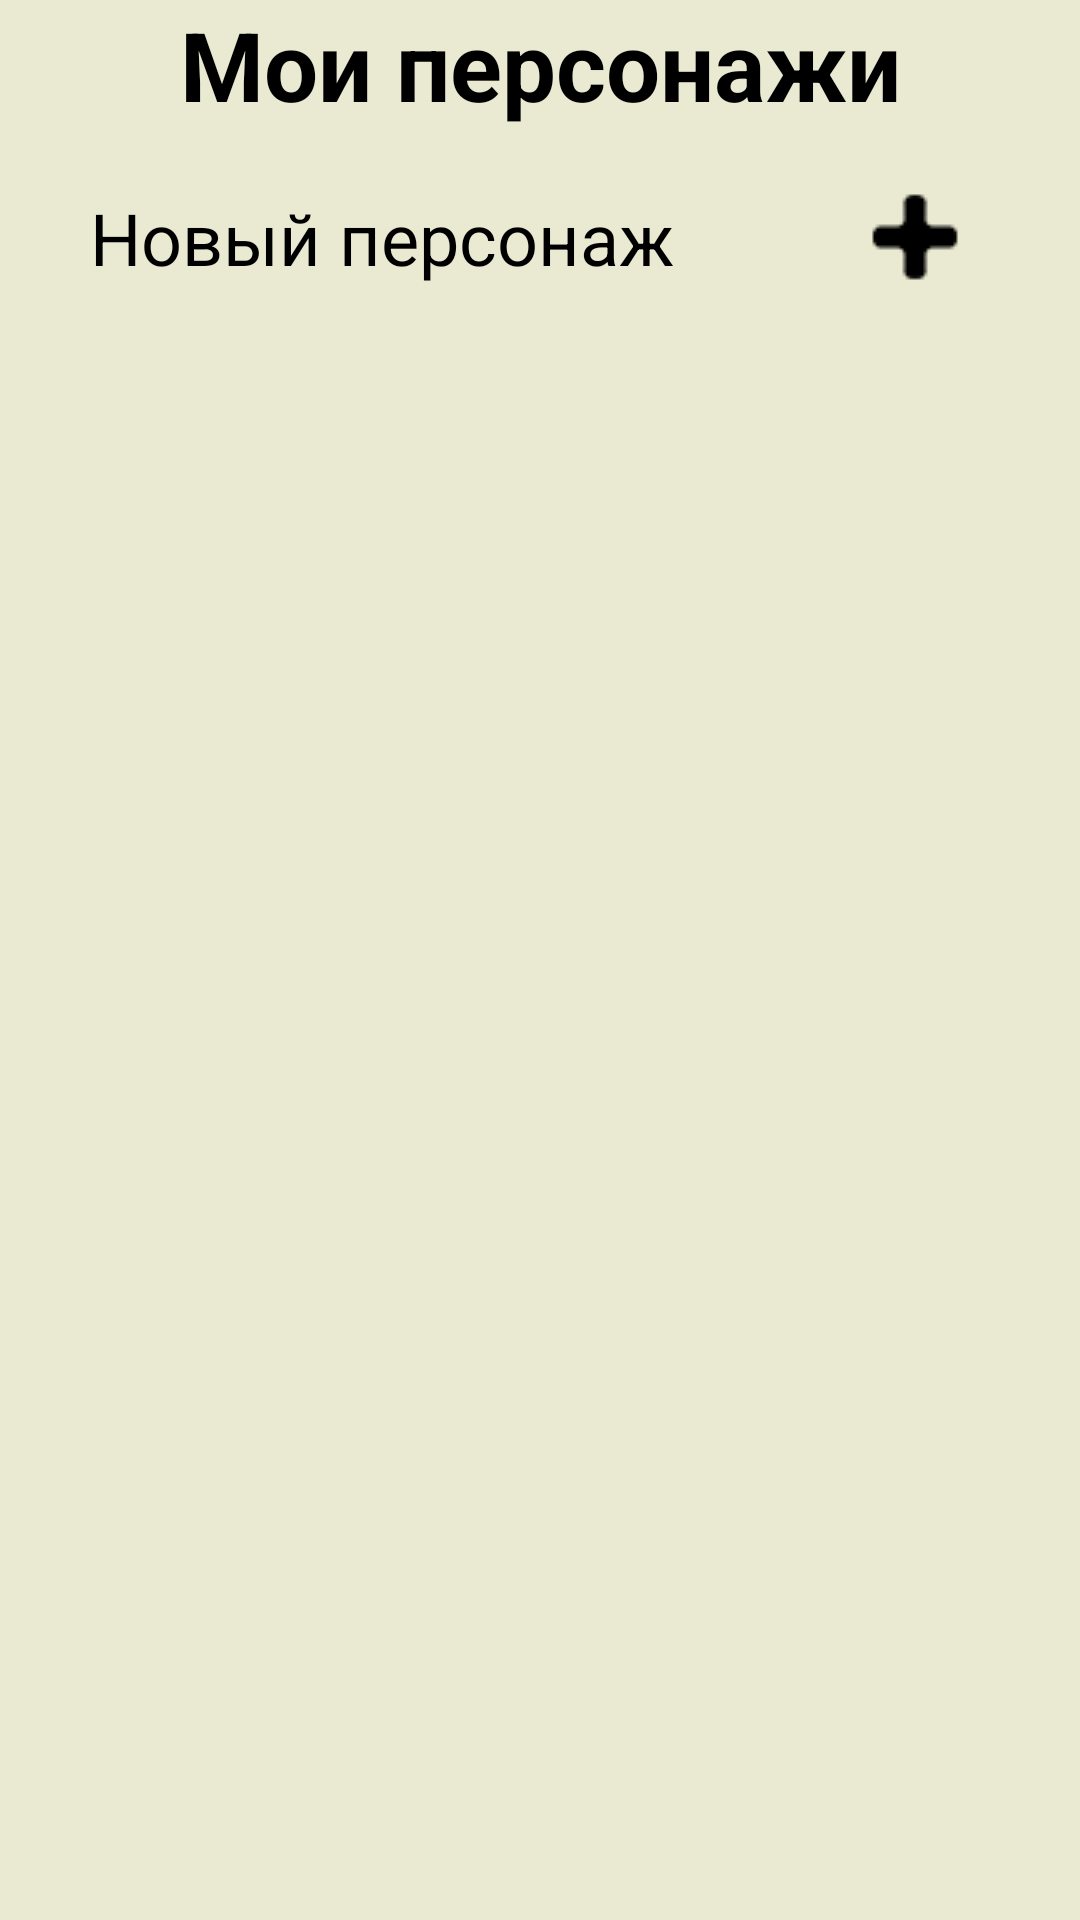

This screen was rendered from an Android layout file. Write that file and the resources it references.
<!-- AndroidManifest.xml: application theme Theme.TheWitcherCharachterSheet -->
<!-- res/layout/fragment_main.xml -->
<?xml version="1.0" encoding="utf-8"?>
<FrameLayout xmlns:android="http://schemas.android.com/apk/res/android"
    xmlns:tools="http://schemas.android.com/tools"
    xmlns:app="http://schemas.android.com/apk/res-auto"
    android:layout_width="match_parent"
    android:layout_height="match_parent"
    tools:context=".fragments.FragmentMain">
    <androidx.constraintlayout.widget.ConstraintLayout
        android:layout_width="match_parent"
        android:layout_height="match_parent">
    
        <LinearLayout
            android:id="@+id/linear_list"
            android:layout_width="match_parent"
            android:layout_height="wrap_content"
            android:orientation="vertical"
            app:layout_constraintTop_toTopOf="parent">
            <TextView
                android:layout_width="match_parent"
                android:layout_height="wrap_content"
                android:textAlignment="center"
                android:text="Мои персонажи"
                android:textSize="32sp"
                android:textStyle="bold"/>
            <ListView
                android:id="@+id/charList"
                android:layout_marginHorizontal="10sp"
                android:divider="@color/black"
                android:dividerHeight="2sp"
                android:layout_width="match_parent"
                android:layout_height="wrap_content"
                />
            <RelativeLayout
                android:id="@+id/new_character"
                android:layout_marginHorizontal="10sp"
                android:layout_width="match_parent"
                android:layout_height="wrap_content"
                android:gravity="center_vertical">
                <TextView
                    android:id="@+id/new_character_text"
                    android:layout_width="wrap_content"
                    android:layout_height="wrap_content"
                    android:layout_margin="20sp"
                    android:textSize="24sp"
                    android:layout_centerVertical="true"
                    android:text="Новый персонаж"/>
                <ImageView
                    android:layout_width="wrap_content"
                    android:layout_height="wrap_content"
                    android:src="@drawable/plus_icon"
                    android:layout_marginEnd="30sp"
                    android:layout_centerVertical="true"
                    android:layout_alignParentEnd="true"/>
            </RelativeLayout>
        </LinearLayout>
    </androidx.constraintlayout.widget.ConstraintLayout>
</FrameLayout>
<!-- resources referenced by this layout -->
<resources>
  <color name="black">#FF000000</color>
  <!-- drawable plus_icon: png bitmap (drawable, 355 bytes) -->
  <style name="Theme.TheWitcherCharachterSheet" parent="Base.Theme.TheWitcherCharachterSheet" />
  <style name="Base.Theme.TheWitcherCharachterSheet" parent="Theme.Material3.Dark.NoActionBar">
          
          <item name="android:colorBackground">@color/background</item>
          
          <item name="colorPrimary">@color/toolbar</item>
          <item name="colorPrimaryVariant">@color/toolbar</item>
          <item name="colorOnPrimary">@color/white</item>
          
          <item name="colorSecondary">@color/toolbar</item>
          <item name="colorSecondaryVariant">@color/toolbar</item>
          <item name="colorOnSecondary">@color/white</item>
          <item name="colorPrimaryDark">@color/toolbar</item>
          <item name="android:textColorHint">@color/gray</item>
          <item name="android:textViewStyle">@style/TextViewStyle</item>
          <item name="android:buttonStyle">@style/ButtonStyle</item>
          <item name="android:statusBarColor">?attr/colorPrimaryVariant</item>
          <item name="spinnerStyle">@style/SpinnerStyle</item>
          
      </style>
  <color name="background">#EAEAD2</color>
  <color name="toolbar">#590404</color>
  <color name="white">#FFFFFFFF</color>
  <color name="gray">#808080</color>
  <style name="TextViewStyle" parent="@android:style/TextAppearance">
          <item name="android:textSize">16sp</item>
          <item name="android:textColor">@color/black</item>
      </style>
  <style name="ButtonStyle" parent="@style/Widget.Material3.Button">
          <item name="android:text">20sp</item>
          <item name="android:textColor">@color/white</item>
          <item name="android:textColorHint">@color/white</item>
      </style>
  <style name="SpinnerStyle" parent="@style/Widget.AppCompat.Spinner">
          <item name="android:background">@drawable/bg_spinner</item>
          <item name="android:textAppearance">@style/WhiteTextStyle</item>
          <item name="android:dropDownVerticalOffset">60sp</item>
          <item name="android:popupBackground">@drawable/bg_spinner_item</item>
      </style>
  <!-- drawable bg_spinner (drawable) -->
  <?xml version="1.0" encoding="utf-8"?>
  <selector xmlns:android="http://schemas.android.com/apk/res/android">
      <item>
          <layer-list>
              <item>
                  <shape android:shape="rectangle">
                      <solid android:color="@color/toolbar"/>
                      <padding android:right="12sp"
                          android:left="12sp"/>
                      <corners android:radius="4sp"/>
                  </shape>
              </item>
              <item android:drawable="@drawable/ic_arrow_down"
                  android:gravity="end"/>
          </layer-list>
      </item>
  </selector>
  <style name="WhiteTextStyle" parent="@android:style/TextAppearance">
          <item name="android:textSize">16sp</item>
          <item name="android:textColor">@color/white</item>
          <item name="android:gravity">start</item>
          <item name="android:textAlignment">viewStart</item>
      </style>
  <!-- drawable bg_spinner_item (drawable) -->
  <?xml version="1.0" encoding="utf-8"?>
  <selector xmlns:android="http://schemas.android.com/apk/res/android">
      <item>
          <shape android:shape="rectangle">
              <solid android:color="@color/toolbar"/>
              <padding android:right="12sp"
                  android:left="12sp"/>
              <corners android:radius="4sp"/>
          </shape>
      </item>
  </selector>
  <!-- drawable ic_arrow_down (drawable) -->
  <vector android:height="32dp" android:tint="#FFFFFF"
      android:viewportHeight="24" android:viewportWidth="24"
      android:width="40dp" xmlns:android="http://schemas.android.com/apk/res/android">
      <path android:fillColor="@android:color/white" android:pathData="M7,10l5,5 5,-5z"/>
  </vector>
</resources>
